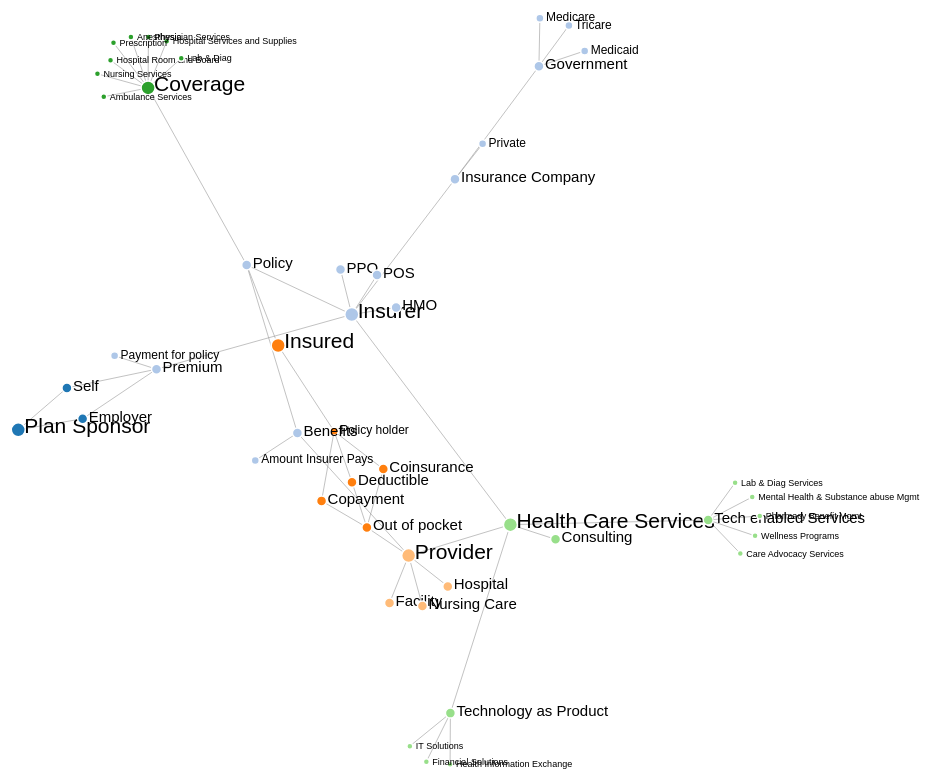
D3 v4 page, settled after 480 driven frames (8 s of simulated time); the page loaded 1 data file(s).



var svg = d3.select("svg"),
    width = +svg.attr("width"),
    height = +svg.attr("height");

var color = d3.scaleOrdinal(d3.schemeCategory20);

var simulation = d3.forceSimulation()
    .force("link", d3.forceLink().id(function(d) { return d.id; }))
    .force("charge", d3.forceManyBody().strength(function(d) { return (d.radius*-30); }))
    .force("center", d3.forceCenter(width / 2, height / 2));

d3.json("Network.json", function(error, graph) {
  if (error) throw error;

  var link = svg.append("g")
      .attr("class", "links")
    .selectAll("line")
    .data(graph.links)
    .enter().append("line")
      .attr("stroke-width", function(d) { return Math.sqrt(d.value); });

  var node = svg.append("g")
      .attr("class", "nodes")
    .selectAll("g")
    .data(graph.nodes)
    .enter().append("g")

  var circles = node.append("circle")
      .attr("r", function(d) { return (d.radius); })
      .attr("fill", function(d) { return color(d.group); })
      .call(d3.drag()
          .on("start", dragstarted)
          .on("drag", dragged)
          .on("end", dragended));

  var lables = node.append("text")
      .text(function(d) { return d.id; })
      .attr('x', 6)
      .attr('y', 3)
      .attr("font-size", function(d) { return (d.radius*3); })
      .attr("fill", "black" );

  node.append("title")
      .text(function(d) { return d.id; });

  simulation
      .nodes(graph.nodes)
      .on("tick", ticked);

  simulation.force("link")
      .links(graph.links);

  function ticked() {
    link
        .attr("x1", function(d) { return d.source.x; })
        .attr("y1", function(d) { return d.source.y; })
        .attr("x2", function(d) { return d.target.x; })
        .attr("y2", function(d) { return d.target.y; });

    node
        .attr("transform", function(d) {
          return "translate(" + d.x + "," + d.y + ")";
        })
  }
});

function dragstarted(d) {
  if (!d3.event.active) simulation.alphaTarget(0.3).restart();
  d.fx = d.x;
  d.fy = d.y;
}

function dragged(d) {
  d.fx = d3.event.x;
  d.fy = d3.event.y;
}

function dragended(d) {
  if (!d3.event.active) simulation.alphaTarget(0);
  d.fx = null;
  d.fy = null;
}



### data: Network.json
{
 "nodes": [
  {
   "id": "Plan Sponsor",
   "group": 1,
   "radius": 7
  },
  {
   "id": "Employer",
   "group": 1,
   "radius": 5
  },
  {
   "id": "Self",
   "group": 1,
   "radius": 5
  },
  {
   "id": "Premium",
   "group": 4,
   "radius": 5
  },
  {
   "id": "Payment for policy",
   "group": 4,
   "radius": 4
  },
  {
   "id": "Insurer",
   "group": 4,
   "radius": 7
  },
  {
   "id": "HMO",
   "group": 4,
   "radius": 5
  },
  {
   "id": "PPO",
   "group": 4,
   "radius": 5
  },
  "... 41 more items"
 ],
 "links": [
  {
   "source": "Plan Sponsor",
   "target": "Employer",
   "value": 1
  },
  {
   "source": "Plan Sponsor",
   "target": "Self",
   "value": 1
  },
  {
   "source": "Employer",
   "target": "Premium",
   "value": 1
  },
  {
   "source": "Self",
   "target": "Premium",
   "value": 1
  },
  {
   "source": "Premium",
   "target": "Payment for policy",
   "value": 1
  },
  {
   "source": "Premium",
   "target": "Insurer",
   "value": 1
  },
  {
   "source": "Insurer",
   "target": "Insurance Company",
   "value": 1
  },
  {
   "source": "Insurer",
   "target": "HMO",
   "value": 1
  },
  "... 45 more items"
 ]
}